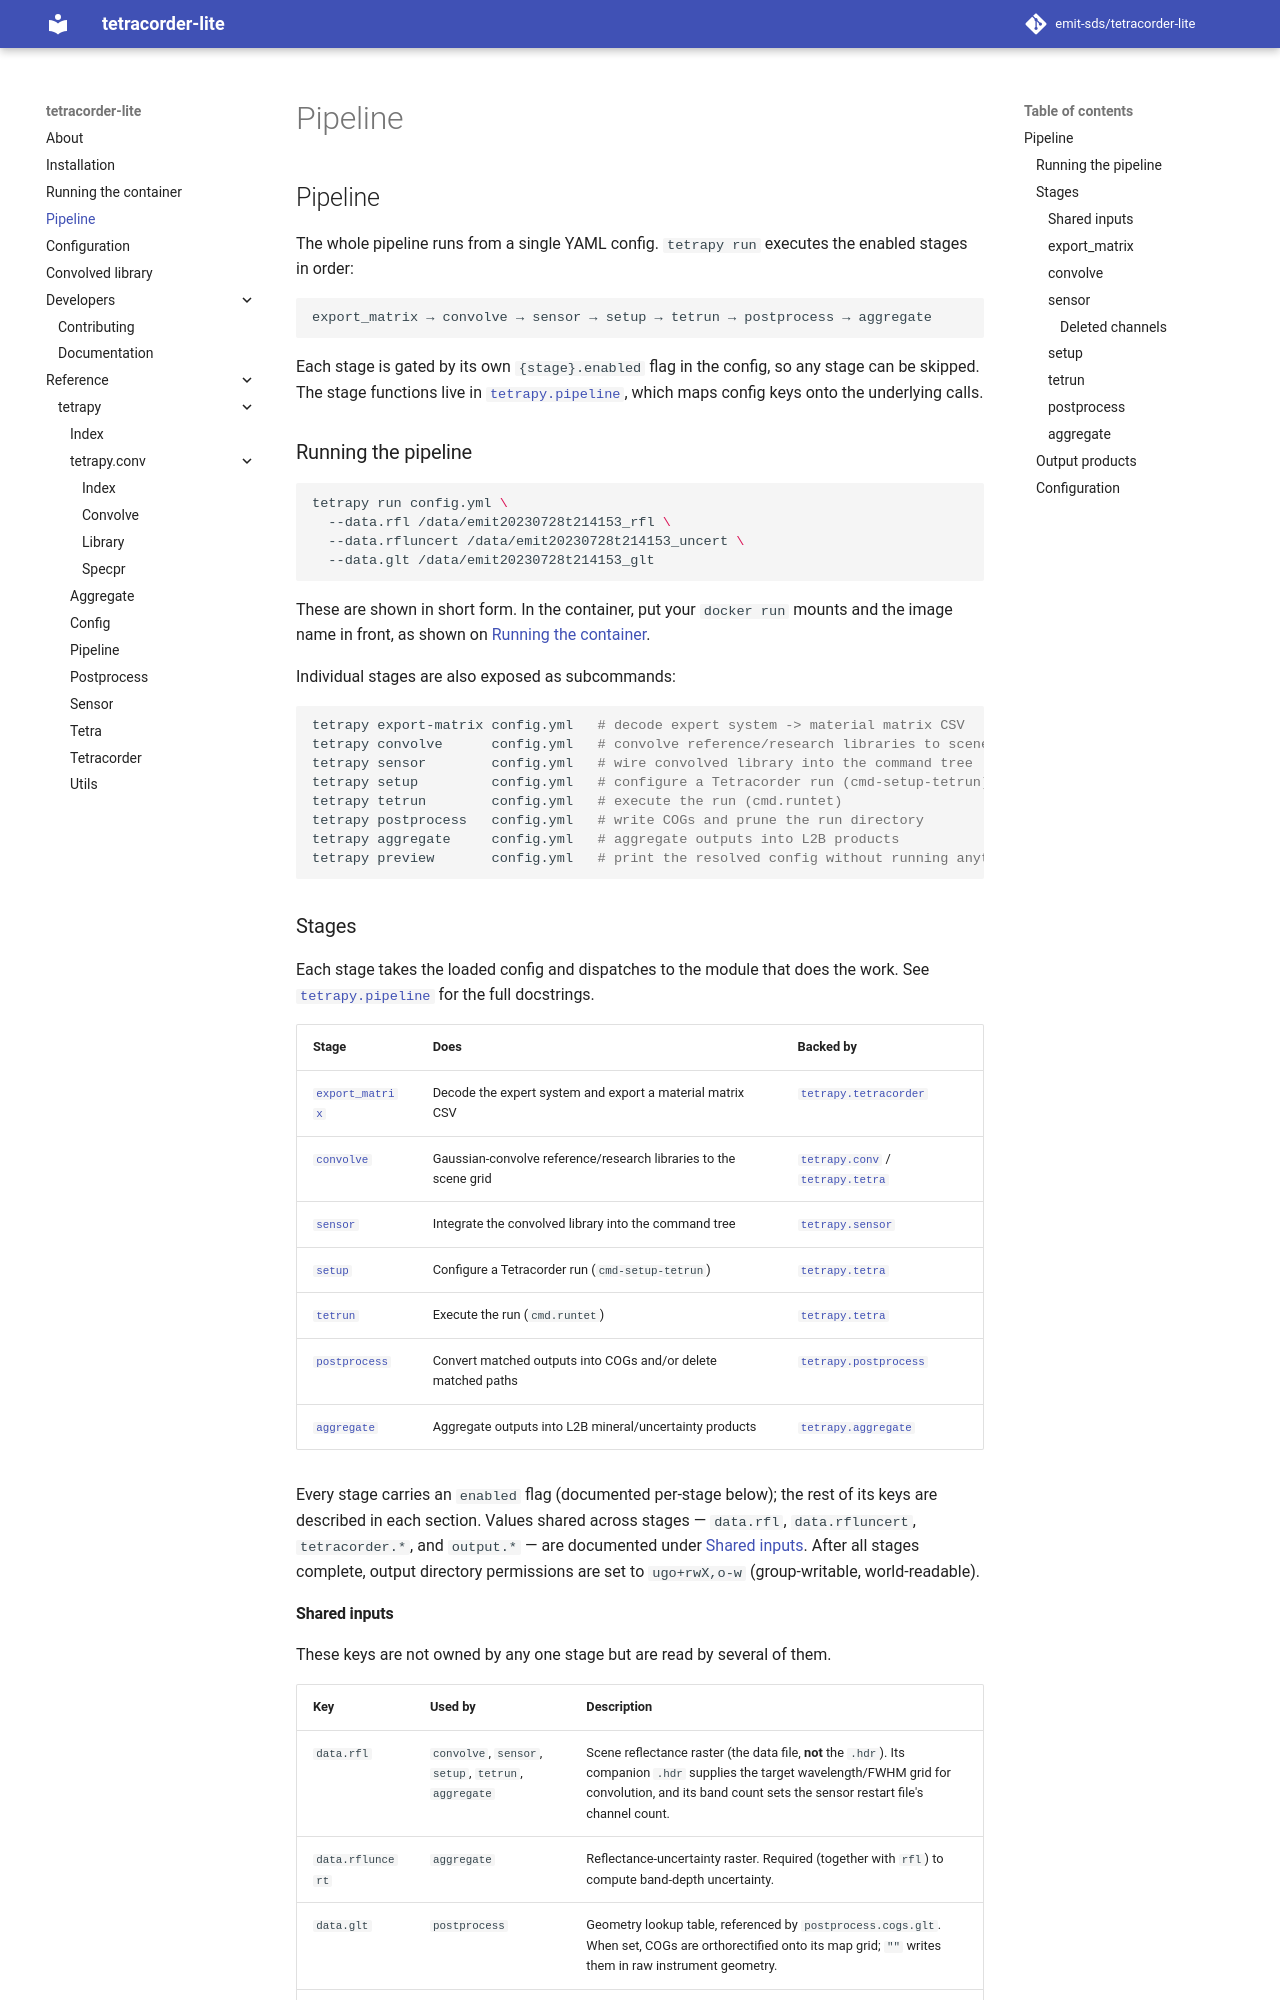

repository: emit-sds/tetracorder-lite · page: 1.1.1/pipeline/index.html · generator: mkdocs

# Pipeline

The whole pipeline runs from a single YAML config. `tetrapy run` executes the
enabled stages in order:

```
export_matrix → convolve → sensor → setup → tetrun → postprocess → aggregate
```

Each stage is gated by its own `{stage}.enabled` flag in the config, so any
stage can be skipped. The stage functions live in [`tetrapy.pipeline`][], which
maps config keys onto the underlying calls.

## Running the pipeline

```bash
tetrapy run config.yml \
  --data.rfl /data/emit20230728t214153_rfl \
  --data.rfluncert /data/emit20230728t214153_uncert \
  --data.glt /data/emit20230728t214153_glt
```

These are shown in short form. In the container, put your `docker run` mounts
and the image name in front, as shown on
[Running the container](running-the-container.md#how-a-container-call-is-put-together).

Individual stages are also exposed as subcommands:

```bash
tetrapy export-matrix config.yml   # decode expert system -> material matrix CSV
tetrapy convolve      config.yml   # convolve reference/research libraries to scene grid
tetrapy sensor        config.yml   # wire convolved library into the command tree
tetrapy setup         config.yml   # configure a Tetracorder run (cmd-setup-tetrun)
tetrapy tetrun        config.yml   # execute the run (cmd.runtet)
tetrapy postprocess   config.yml   # write COGs and prune the run directory
tetrapy aggregate     config.yml   # aggregate outputs into L2B products
tetrapy preview       config.yml   # print the resolved config without running anything
```

## Stages

Each stage takes the loaded config and dispatches to the module that does the
work. See [`tetrapy.pipeline`][] for the full docstrings.

| Stage | Does | Backed by |
| --- | --- | --- |
| [`export_matrix`](#export_matrix) | Decode the expert system and export a material matrix CSV | [`tetrapy.tetracorder`][] |
| [`convolve`](#convolve) | Gaussian-convolve reference/research libraries to the scene grid | [`tetrapy.conv`][] / [`tetrapy.tetra`][] |
| [`sensor`](#sensor) | Integrate the convolved library into the command tree | [`tetrapy.sensor`][] |
| [`setup`](#setup) | Configure a Tetracorder run (`cmd-setup-tetrun`) | [`tetrapy.tetra`][] |
| [`tetrun`](#tetrun) | Execute the run (`cmd.runtet`) | [`tetrapy.tetra`][] |
| [`postprocess`](#postprocess) | Convert matched outputs into COGs and/or delete matched paths | [`tetrapy.postprocess`][] |
| [`aggregate`](#aggregate) | Aggregate outputs into L2B mineral/uncertainty products | [`tetrapy.aggregate`][] |

Every stage carries an `enabled` flag (documented per-stage below); the rest of
its keys are described in each section. Values shared across stages —
`data.rfl`, `data.rfluncert`, `tetracorder.*`, and `output.*` — are documented
under [Shared inputs](#shared-inputs). After all stages complete, output
directory permissions are set to `ugo+rwX,o-w` (group-writable,
world-readable).
